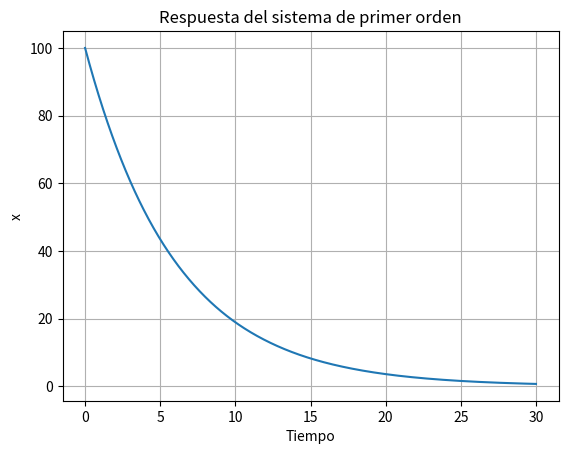

Generate this figure with matplotlib:
import numpy as np
import matplotlib.pyplot as plt
from scipy.integrate import solve_ivp

R = 100.0
C = 0.06

def primer_orden(t, x):
    dxdt = -1/(R * C)*x
    return dxdt

# Condiciones iniciales
x0 = [100.0]  # Valor inicial de x

# Tiempo de simulación
tsim= 30
t_span = (0, tsim)
t_eval = np.linspace(0, tsim, 1000)

# Resolver la EDO
sol = solve_ivp(primer_orden, t_span, x0, t_eval=t_eval)

# Graficar el resultado
plt.plot(sol.t, sol.y[0])
plt.xlabel('Tiempo')
plt.ylabel('x')
plt.title('Respuesta del sistema de primer orden')
plt.grid(True)
plt.show()
